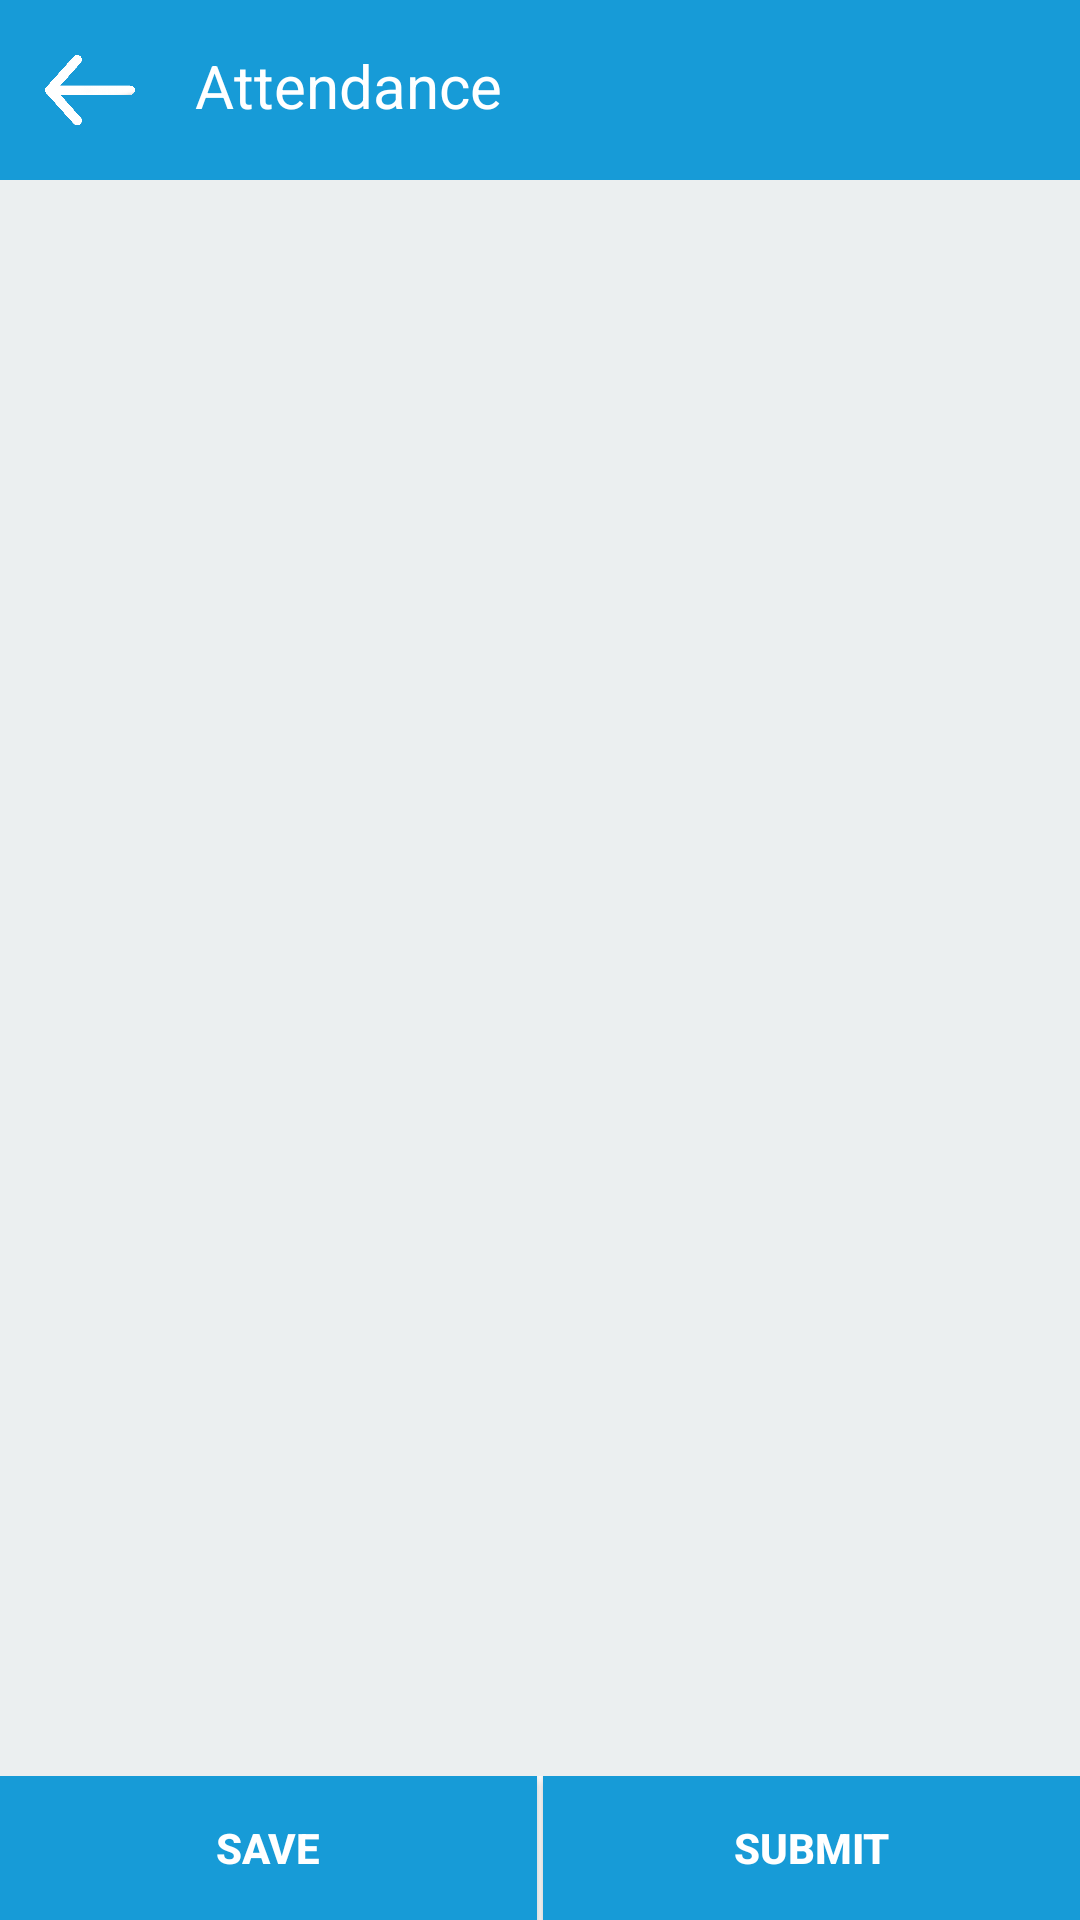

Write the Android layout XML for this screen, with the resource values it uses.
<!-- AndroidManifest.xml: application theme AppTheme -->
<!-- res/layout/activity_attendance_for_class.xml -->
<?xml version="1.0" encoding="utf-8"?>
<LinearLayout xmlns:android="http://schemas.android.com/apk/res/android"
    xmlns:tools="http://schemas.android.com/tools"
    android:orientation="vertical"
    android:layout_width="match_parent"
    android:layout_height="match_parent"
    tools:context="app.managementapp.college.com.collegemanagement.AttendanceForClass">

    <RelativeLayout
        android:background="@color/colorPrimary"
        android:padding="5dp"
        android:orientation="horizontal"
        android:layout_width="match_parent"
        android:layout_height="60dp">

        <LinearLayout
            android:orientation="horizontal"
            android:layout_width="wrap_content"
            android:layout_alignParentLeft="true"
            android:layout_height="wrap_content">

            <ImageView android:src="@drawable/back_button"
                android:padding="10dp"
                android:layout_gravity="right"
                android:layout_width="50dp"
                android:layout_height="50dp"
                android:clickable="true"
                android:id="@+id/backTimeTable"
                />
            <TextView android:id="@+id/title" android:layout_width="wrap_content"
                android:layout_height="wrap_content"
                android:text="Attendance"
                android:textSize="20dp"
                android:textColor="@color/white"
                android:padding="10dp"
                />
        </LinearLayout>



    </RelativeLayout>
    
    <LinearLayout
        android:orientation="vertical"
        android:layout_weight="1"
        android:layout_width="match_parent"
        android:layout_height="match_parent">

        <android.support.v7.widget.RecyclerView
            android:layout_weight=".8"
            android:background="@color/grey_bg"
            android:id="@+id/studentCont"
            android:layout_width="match_parent"
            android:layout_height="match_parent"
            android:scrollbars="vertical" />
        
        <LinearLayout
            android:weightSum="1"
            android:orientation="horizontal"
            android:layout_weight=".2"
            android:layout_width="match_parent"
            android:layout_height="60dp">
            <Button
                android:layout_marginRight="1dp"
                android:layout_weight=".5"
                android:textAlignment="center"
                android:textStyle="bold"
                android:textColor="@color/white"
                android:background="@color/colorButton"
                android:id="@+id/saveAttandance"
                android:text="Save"
                android:layout_width="match_parent"
                android:layout_height="match_parent" />
            <Button
                android:layout_marginLeft="1dp"
                android:layout_weight=".5"
                android:textAlignment="center"
                android:textStyle="bold"
                android:textColor="@color/white"
                android:background="@color/colorButton"
                android:id="@+id/submitAttandance"
                android:text="Submit"
                android:layout_width="match_parent"
                android:layout_height="match_parent" />
        </LinearLayout>
    </LinearLayout>
    <FrameLayout
        android:id="@+id/progressBarHolder"
        android:animateLayoutChanges="true"
        android:visibility="gone"
        android:alpha="0.4"
        android:background="#000000"
        android:layout_width="match_parent"
        android:layout_height="match_parent">

        <ProgressBar
            style="?android:attr/progressBarStyleLarge"
            android:layout_width="wrap_content"
            android:layout_height="wrap_content"
            android:indeterminate="true"
            android:layout_gravity="center" />
    </FrameLayout>

</LinearLayout>
<!-- resources referenced by this layout -->
<resources>
  <color name="colorButton">#179bd7</color>
  <color name="colorPrimary">#179bd7</color>
  <color name="colorPrimaryDark">#253b80</color>
  <color name="grey_bg">#EBEFF0</color>
  <color name="white">#FFF</color>
  <!-- drawable back_button: png bitmap (drawable, 17575 bytes) -->
  <style name="AppTheme" parent="Theme.AppCompat.Light.DarkActionBar">
          
          <item name="colorPrimary">@color/colorPrimary</item>
          <item name="colorPrimaryDark">@color/colorPrimaryDark</item>
          <item name="colorAccent">@color/colorAccent</item>
      </style>
  <color name="colorAccent">#253b80</color>
</resources>
